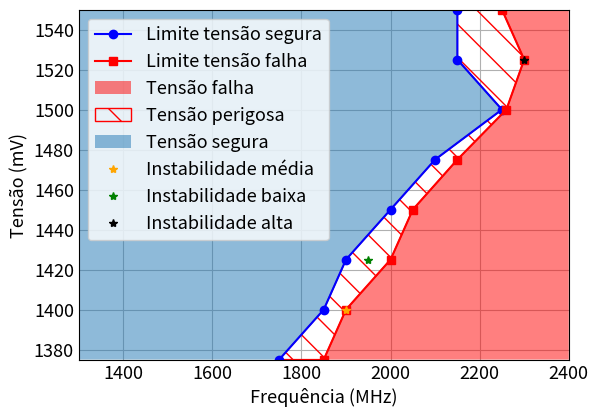

Write Python code to recreate this figure. (Note: this script raises an exception after producing the figure.)
import matplotlib.pyplot as plt
import numpy as np
import os

def createFolder(path):
    if not os.path.exists(path):
        os.makedirs(path)
plt.style.use('_mpl-gallery')
plt.rcParams['font.size']=13

# make data
np.random.seed(1)
y = np.arange(1375, 1560, 25)
x1 = [
    # 2200,
    1750, 1850, 1900, 2000, 2100, 2250, 2150, 2150]
x2 = [
    # 2300,
    1850, 1900, 2000, 2050, 2150, 2260, 2300, 2250]

# plot
fig, ax = plt.subplots()

ax.plot(x1, y, '-o', color='blue', label='Limite tensão segura')
ax.plot(x2, y, '-s', color='red', label='Limite tensão falha')
ax.fill_betweenx(y, x2, 2400, alpha=.5, linewidth=1, facecolor='red', label='Tensão falha')
ax.fill_betweenx(y, x1, x2, facecolor='none', hatch='\\', edgecolor='red', label='Tensão perigosa')
ax.fill_betweenx(y, 1300, x1, alpha=.5, linewidth=1, label = 'Tensão segura')
ax.plot(1900, 1400, '*', color='orange', label='Instabilidade média')
ax.plot(1950, 1425, '*', color='green', label='Instabilidade baixa')
ax.plot(2300, 1525, '*', color='black', label='Instabilidade alta')
ax.set_xlabel('Frequência (MHz)')
ax.set_ylabel('Tensão (mV)')
# ax.set_title('Raspberry 4GB')
ax.margins(y=0, x=0)
ax.legend()

# ax.set(xlim=(0, 8), xticks=np.arange(1, 8),
#        ylim=(0, 8), yticks=np.arange(1, 8))

plt.subplots_adjust(left=0.2,bottom=0.2, top = 0.9, right = 0.9)
fig.set_size_inches(7, 5)
createFolder(os.path.join(os.path.realpath(os.path.dirname(__file__)), 'figuras', 'tabela'))
plt.savefig(os.path.join(os.path.realpath(os.path.dirname(__file__)), 'figuras', 'tabela', '4gb.pdf'), dpi=300,bbox_inches='tight')


x1 = [
    # 2200,
    1750, 1850, 1900, 2000, 2050, 2100, 2150, 2250]
x2 = [
    # 2300,
    1850, 1900, 2000, 2050, 2150, 2200, 2250, 2300]

plt.figure(2)

fig, ax = plt.subplots()

ax.plot(x1, y, '-o', color='blue', label='Limite tensão segura')
ax.plot(x2, y, '-s', color='red', label='Limite tensão falha')
ax.fill_betweenx(y, x2, 2400, alpha=.5, linewidth=1, facecolor='red', label='Tensão falha')
ax.fill_betweenx(y, x1, x2, facecolor='none', hatch='\\', edgecolor='red', label='Tensão perigosa')
ax.fill_betweenx(y, 1300, x1, alpha=.5, linewidth=1, label = 'Tensão segura')
ax.plot(1900, 1400, '*', color='orange', label='Instabilidade média')
ax.plot(1950, 1425, '*', color='green', label='Instabilidade baixa')
ax.plot(2250, 1525, '*', color='black', label='Instabilidade alta')
ax.set_xlabel('Frequência (MHz)')
ax.set_ylabel('Tensão (mV)')
# ax.set_title('Raspberry 8GB')
ax.margins(y=0, x=0)
ax.legend()

# ax.set(xlim=(0, 8), xticks=np.arange(1, 8),
#        ylim=(0, 8), yticks=np.arange(1, 8))

plt.subplots_adjust(left=0.2,bottom=0.2, top = 0.9, right = 0.9)
fig.set_size_inches(7, 5)
createFolder(os.path.join(os.path.realpath(os.path.dirname(__file__)), 'figuras', 'tabela'))
plt.savefig(os.path.join(os.path.realpath(os.path.dirname(__file__)), 'figuras', 'tabela', '8gb.pdf'), dpi=300,bbox_inches='tight')

